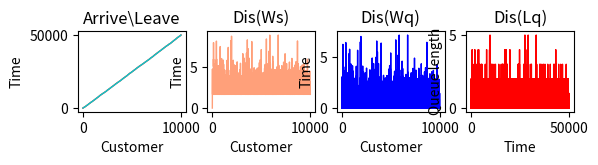

Python code for this plot:
# -*- coding: utf-8 -*-
"""
Created on Wed Mar  4 12:10:20 2020

[redacted]
"""
import numpy as np
import matplotlib.pyplot as plt
import math
import random

#arrive distribution
la = 0.2
size = 10001
mu = 0.6

x = np.linspace(1, size, size)
#y = np.random.poisson(lam, size)  # lam为λ size为k
y = np.zeros(size,dtype=np.float32)
for k in range(1,size):
    y[k] = -(1/la)*math.log(random.random())


#serve distribution
#Deterministic Distribution-----------------------------------------
serve = np.zeros(size,dtype=np.float32)
serve_i = 1
for serve_i in range(1,size):
    serve[serve_i] = 1/mu
    
#theory result
Ws = (2 * mu - la)/(2 * mu * (mu - la))
Wq = la/(2 * mu * (mu - la))
Ls = (2 * mu * la - la * la)/(2 * mu * mu -(2 * la * mu))
Lq = la * la / (2 * mu * (mu - la))
'''
print(Ws)
print(Wq)
print(Ls)
print(Lq)
'''
#-------------------------------------------------------------------

#arrive time
t_arrive = np.zeros(size,dtype=np.float32)
t_arrive[1] = y[1]
total_arrive = np.zeros(size,dtype=np.float32)
total_arrive [1] = 1
arrive_i = 2
for arrive_i in range(2,size):
    t_arrive[arrive_i] = t_arrive[arrive_i-1] + y[arrive_i]
    total_arrive[arrive_i] = arrive_i

#print("------t_arrive------")
#print(t_arrive)
#print(total_arrive)

#leave time
t_leave = np.zeros(size,dtype=np.float32)
t_leave[1] = t_arrive[1] + serve[1]
total_leave = np.zeros(size,dtype=np.float32)
total_leave [1] = 1
leave_i = 2
for leave_i in range(2,size):
    if t_leave[leave_i-1]<t_arrive[leave_i]:
        t_leave[leave_i] = t_arrive[leave_i] + serve[leave_i]
    else:
        t_leave[leave_i] = t_leave[leave_i-1] + serve[leave_i]
    total_leave[leave_i] = leave_i
    
#print("------t_leave------")
#print(t_leave)
#print(total_leave)

#time line
time_line = np.zeros(2*size,dtype=np.float32)
num_line = np.zeros(2*size,dtype=np.float32)
a = 1
l = 1
k = 1
while(a<=size-1): 
    if(t_arrive[a]<t_leave[l]):
        a_count = 1        
        if(a <= size-2):
            while(t_arrive[a+1] == t_arrive[a]):
                a_count = a_count + 1
                a = a + 1
                if(a == size-1):
                    break
        time_line[k] = t_arrive[a]
        num_line[k] = num_line[k-1] + a_count
        k = k + 1
        a = a + 1
        continue
    if(t_arrive[a]>=t_leave[l]):
        while(t_arrive[a] >= t_leave[l]):
            l_count = -1
            '''
            if(l <= size-2):
                while(t_leave[l+1] == t_leave[l]):
                    l_count = l_count - 1
                    l = l + 1
                    if(l == size-1):
                        break
            '''
            time_line[k] = t_leave[l]
            num_line[k] = num_line[k-1] + l_count
            k = k + 1
            if(l<size-1):
                l = l + 1
time_line[k] = t_leave[size-1]
#print("------time_line------")
#print(time_line)
#print("------num_line------")
#print(num_line)

#simulating result
sim_Ws = 0
sim_Wq = 0
sim_Ls = 0
sim_Lq = 0
Ws_line = np.zeros(size,dtype=np.float32)
Wq_line = np.zeros(size,dtype=np.float32)
Lq_line = np.zeros(2*size,dtype=np.float32)
total_Ls = 0
total_Lq = 0
total_Ws = 0
total_Wq = 0
for k in range(1,size):
    Ws_line[k] = t_leave[k] - t_arrive[k]
    total_Ws = total_Ws + Ws_line[k]
sim_Ws = total_Ws/(size-1)
#print(sim_Ws)

for k in range(1,size):
    Wq_line[k] = t_leave[k] - t_arrive[k] - serve[k]
    total_Wq = total_Wq + Wq_line[k]
sim_Wq = total_Wq/(size-1)
#print(sim_Wq)

for k in range (1,2*size):
    if(time_line[k+1] == 0):
        break
    total_Ls = num_line[k] * (time_line[k+1]-time_line[k]) + total_Ls
sim_Ls = total_Ls/(t_leave[-1]-t_arrive[1])
#print(sim_Ls)

for k in range(1,2*size):
    if(time_line[k+1]==0):
        break
    if(num_line[k]>=2):
        Lq_line[k] = num_line[k] - 1
        total_Lq = (num_line[k] - 1) * (time_line[k+1]-time_line[k]) + total_Lq
sim_Lq = total_Lq/(t_leave[-1]-t_arrive[1])
#print(sim_Lq)

#diagram
plt.subplot(441)
plt.title('Arrive\\Leave')
plt.xlabel('Customer')
plt.ylabel('Time')
plt.plot(x,t_arrive,'r', linewidth=1)
plt.plot(x,t_leave,'r', linewidth=1,c='#00CED1')
####
plt.subplot(442)
plt.title('Dis(Ws)')
plt.xlabel('Customer')
plt.ylabel('Time')
plt.plot(x,Ws_line,'r',linewidth=1,c='#FFA07A')
#plt.show()   
###
plt.subplot(443)
plt.title('Dis(Wq)')
plt.xlabel('Customer')
plt.ylabel('Time')
plt.plot(x,Wq_line,'r',linewidth=1,c='b')
###
plt.subplot(444)
plt.title('Dis(Lq)')
plt.xlabel('Time')
plt.ylabel('Queue length')
plt.plot(time_line ,Lq_line,'r',linewidth=1,c='r')
plt.show()
         
#result
print("                                        Theory             Simulating")
print("Average waiting time in system Ws-",Ws,':',sim_Ws)
print("Average waiting time in queue  Wq-",Wq,':',sim_Wq)
print("Average customer num in system Ls-",Ls,':',sim_Ls)
print("Average customer num in queue  Lq-",Lq,':',sim_Lq)